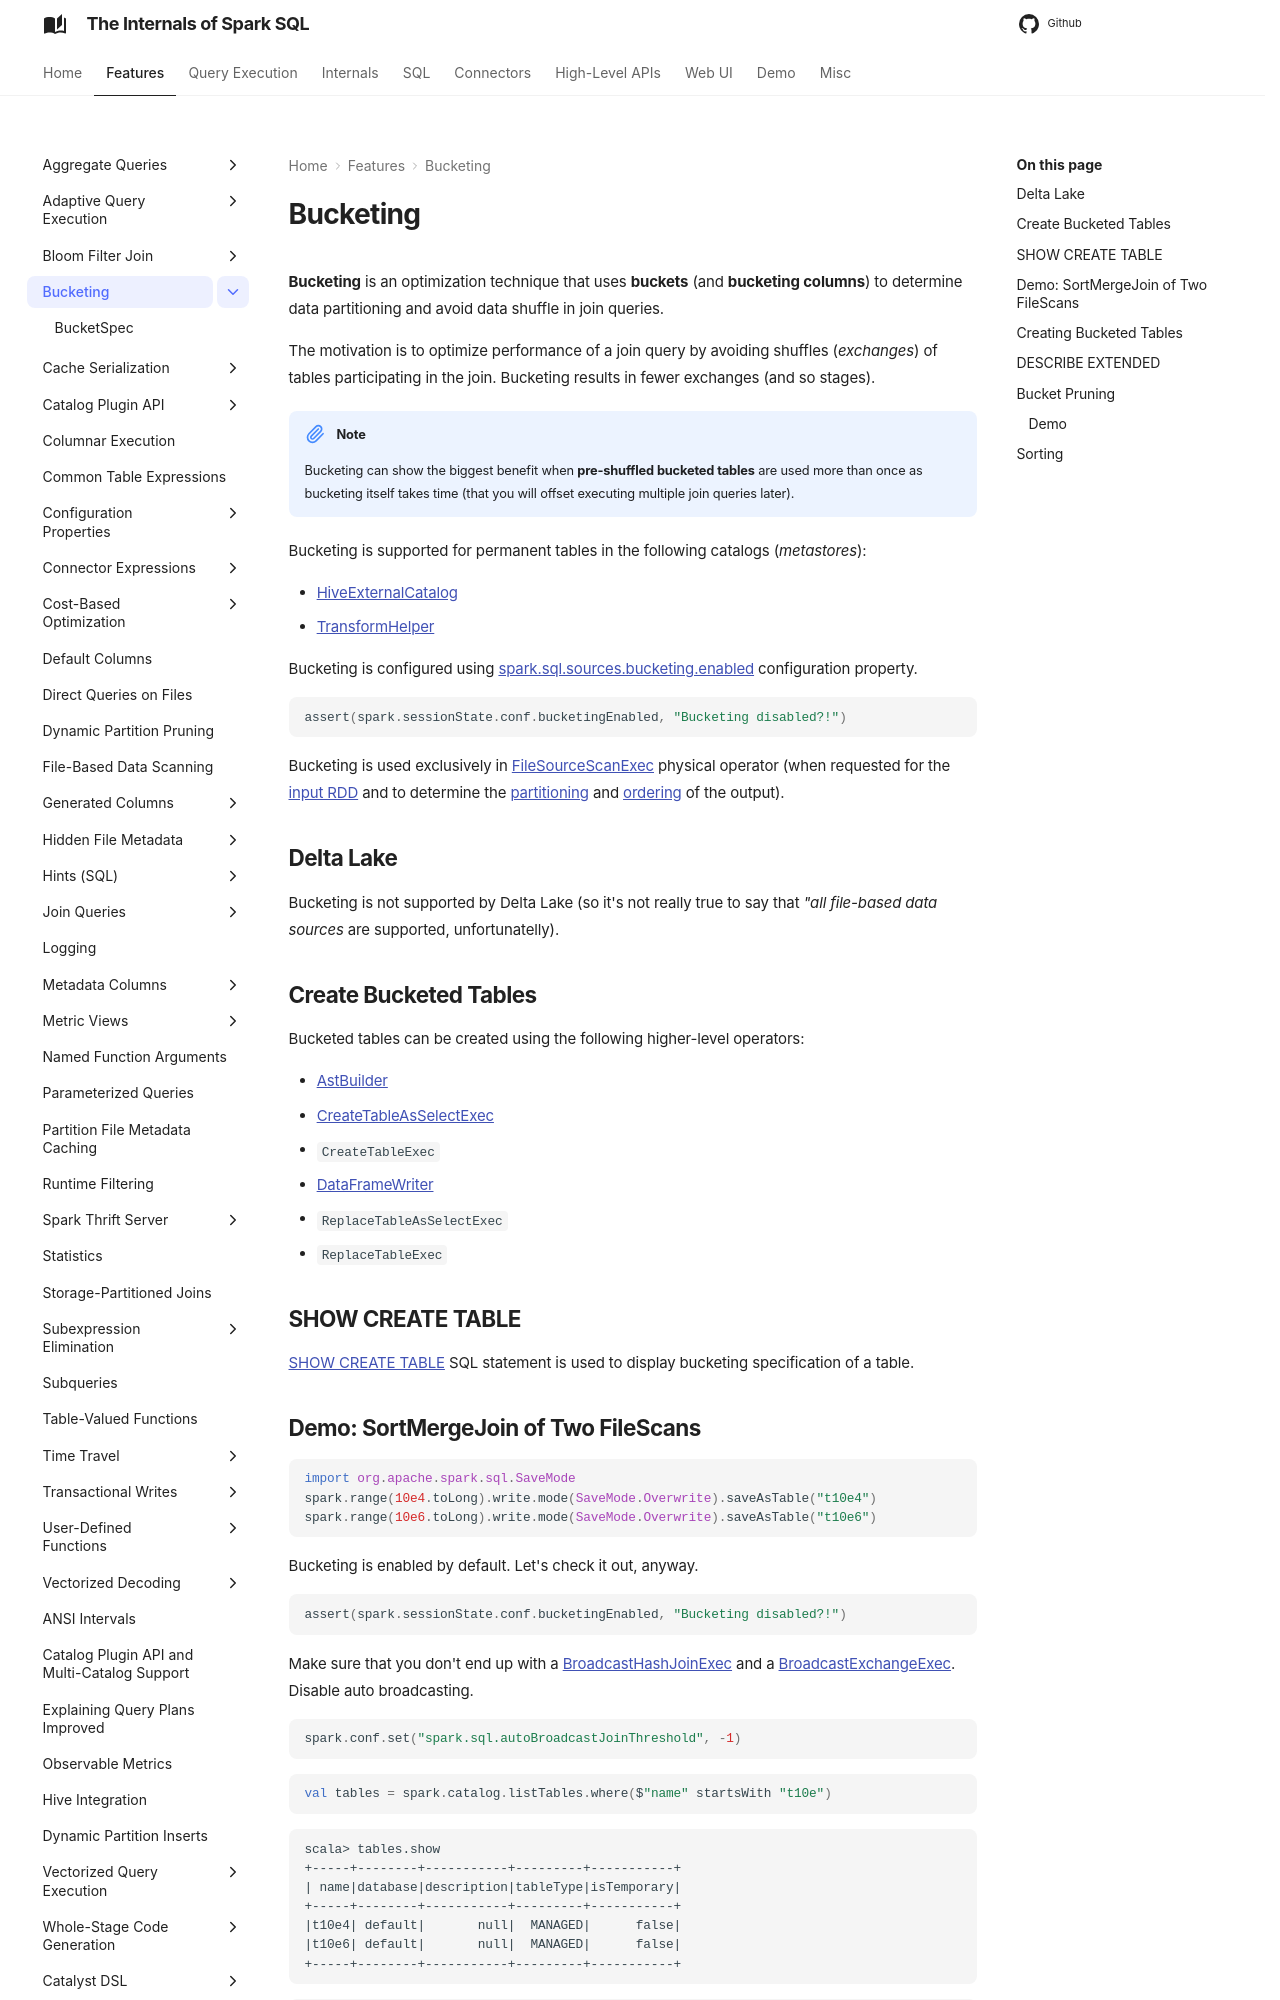

repository: japila-books/spark-sql-internals · page: bucketing/index.html · generator: mkdocs

# Bucketing

**Bucketing** is an optimization technique that uses **buckets** (and **bucketing columns**) to determine data partitioning and avoid data shuffle in join queries.

The motivation is to optimize performance of a join query by avoiding shuffles (_exchanges_) of tables participating in the join. Bucketing results in fewer exchanges (and so stages).

!!! note
    Bucketing can show the biggest benefit when **pre-shuffled bucketed tables** are used more than once as bucketing itself takes time (that you will offset executing multiple join queries later).

Bucketing is configured using [spark.sql.sources.bucketing.enabled](configuration-properties.md#spark.sql.sources.bucketing.enabled) configuration property.

```scala
assert(spark.sessionState.conf.bucketingEnabled, "Bucketing disabled?!")
```

Bucketing is used exclusively in [FileSourceScanExec](physical-operators/FileSourceScanExec.md) physical operator (when requested for the [input RDD](physical-operators/FileSourceScanExec.md#inputRDD) and to determine the [partitioning](physical-operators/FileSourceScanExec.md#outputPartitioning) and [ordering](physical-operators/FileSourceScanExec.md#outputOrdering) of the output).
